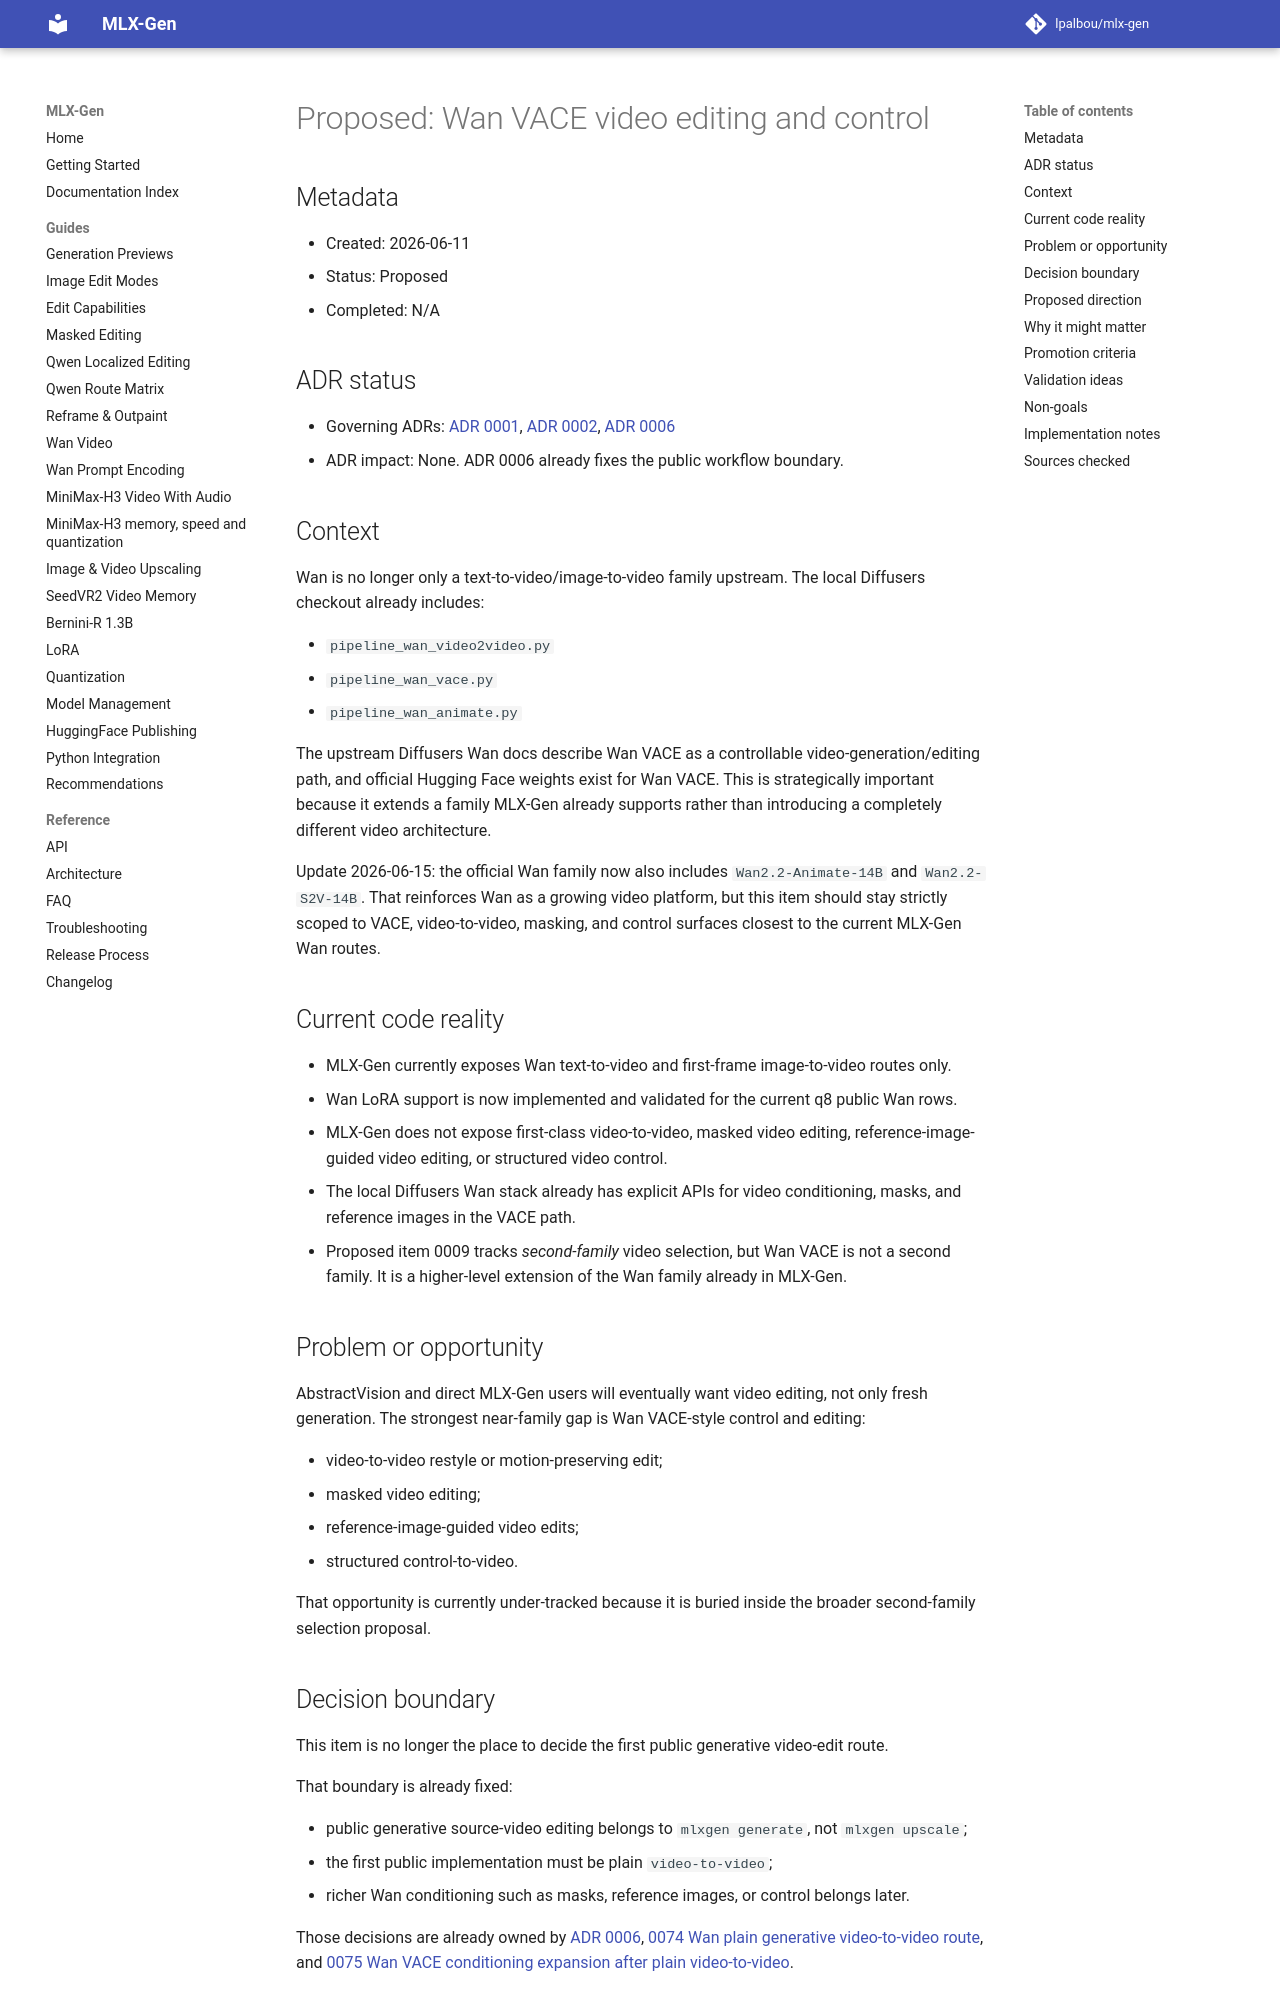

repository: lpalbou/mlx-gen · page: backlog/proposed/0039_wan_vace_video_editing_and_control/index.html · generator: mkdocs

# Proposed: Wan VACE video editing and control

## Metadata

- Created: 2026-06-11
- Status: Proposed
- Completed: N/A

## ADR status

- Governing ADRs: [ADR 0001](../../adr/0001_runtime_smoke_validation_for_model_routes.md),
  [ADR 0002](../../adr/0002_no_silent_automatic_fallbacks.md),
  [ADR 0006](../../adr/0006_generative_video_editing_task_boundary.md)
- ADR impact: None. ADR 0006 already fixes the public workflow boundary.

## Context

Wan is no longer only a text-to-video/image-to-video family upstream. The local Diffusers checkout
already includes:

- `pipeline_wan_video2video.py`
- `pipeline_wan_vace.py`
- `pipeline_wan_animate.py`

The upstream Diffusers Wan docs describe Wan VACE as a controllable video-generation/editing path,
and official Hugging Face weights exist for Wan VACE. This is strategically important because it
extends a family MLX-Gen already supports rather than introducing a completely different video
architecture.

Update 2026-06-15: the official Wan family now also includes `Wan2.2-Animate-14B` and
`Wan2.2-S2V-14B`. That reinforces Wan as a growing video platform, but this item should stay
strictly scoped to VACE, video-to-video, masking, and control surfaces closest to the current
MLX-Gen Wan routes.

## Current code reality

- MLX-Gen currently exposes Wan text-to-video and first-frame image-to-video routes only.
- Wan LoRA support is now implemented and validated for the current q8 public Wan rows.
- MLX-Gen does not expose first-class video-to-video, masked video editing, reference-image-guided
  video editing, or structured video control.
- The local Diffusers Wan stack already has explicit APIs for video conditioning, masks, and
  reference images in the VACE path.
- Proposed item 0009 tracks *second-family* video selection, but Wan VACE is not a second family.
  It is a higher-level extension of the Wan family already in MLX-Gen.

## Problem or opportunity

AbstractVision and direct MLX-Gen users will eventually want video editing, not only fresh
generation. The strongest near-family gap is Wan VACE-style control and editing:

- video-to-video restyle or motion-preserving edit;
- masked video editing;
- reference-image-guided video edits;
- structured control-to-video.

That opportunity is currently under-tracked because it is buried inside the broader second-family
selection proposal.

## Decision boundary

This item is no longer the place to decide the first public generative video-edit route.

That boundary is already fixed:

- public generative source-video editing belongs to `mlxgen generate`, not `mlxgen upscale`;
- the first public implementation must be plain `video-to-video`;
- richer Wan conditioning such as masks, reference images, or control belongs later.

Those decisions are already owned by [ADR 0006](../../adr/0006_generative_video_editing_task_boundary.md),
[0074 Wan plain generative video-to-video route](../completed/0074_wan_plain_generative_video_to_video_route.md),
and [0075 Wan VACE conditioning expansion after plain video-to-video](0075_wan_vace_conditioning_expansion_after_plain_video_to_video.md).
